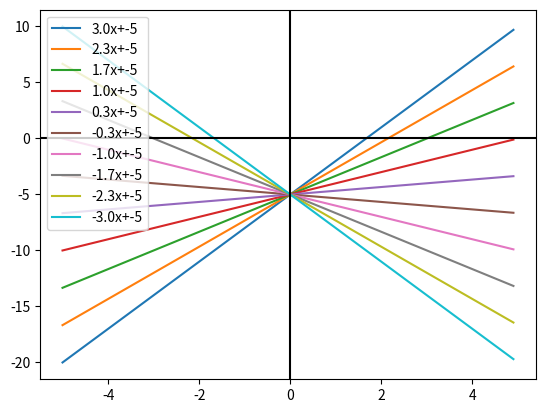

Python code for this plot:
import matplotlib.pyplot as plt
import numpy as np

b = -5
a = np.linspace(3, -3, 10)
x = np.arange(-5, 5, 0.1)
for a1 in a:
    y = a1 * x + b
    plt.plot(x, y, label=f'{a1:.1f}x+{b}')
    plt.legend(loc=2)
plt.axhline(0, color='black')  # horizontal 水平線
plt.axvline(0, color='black')  # vertical 垂直線
plt.show()
